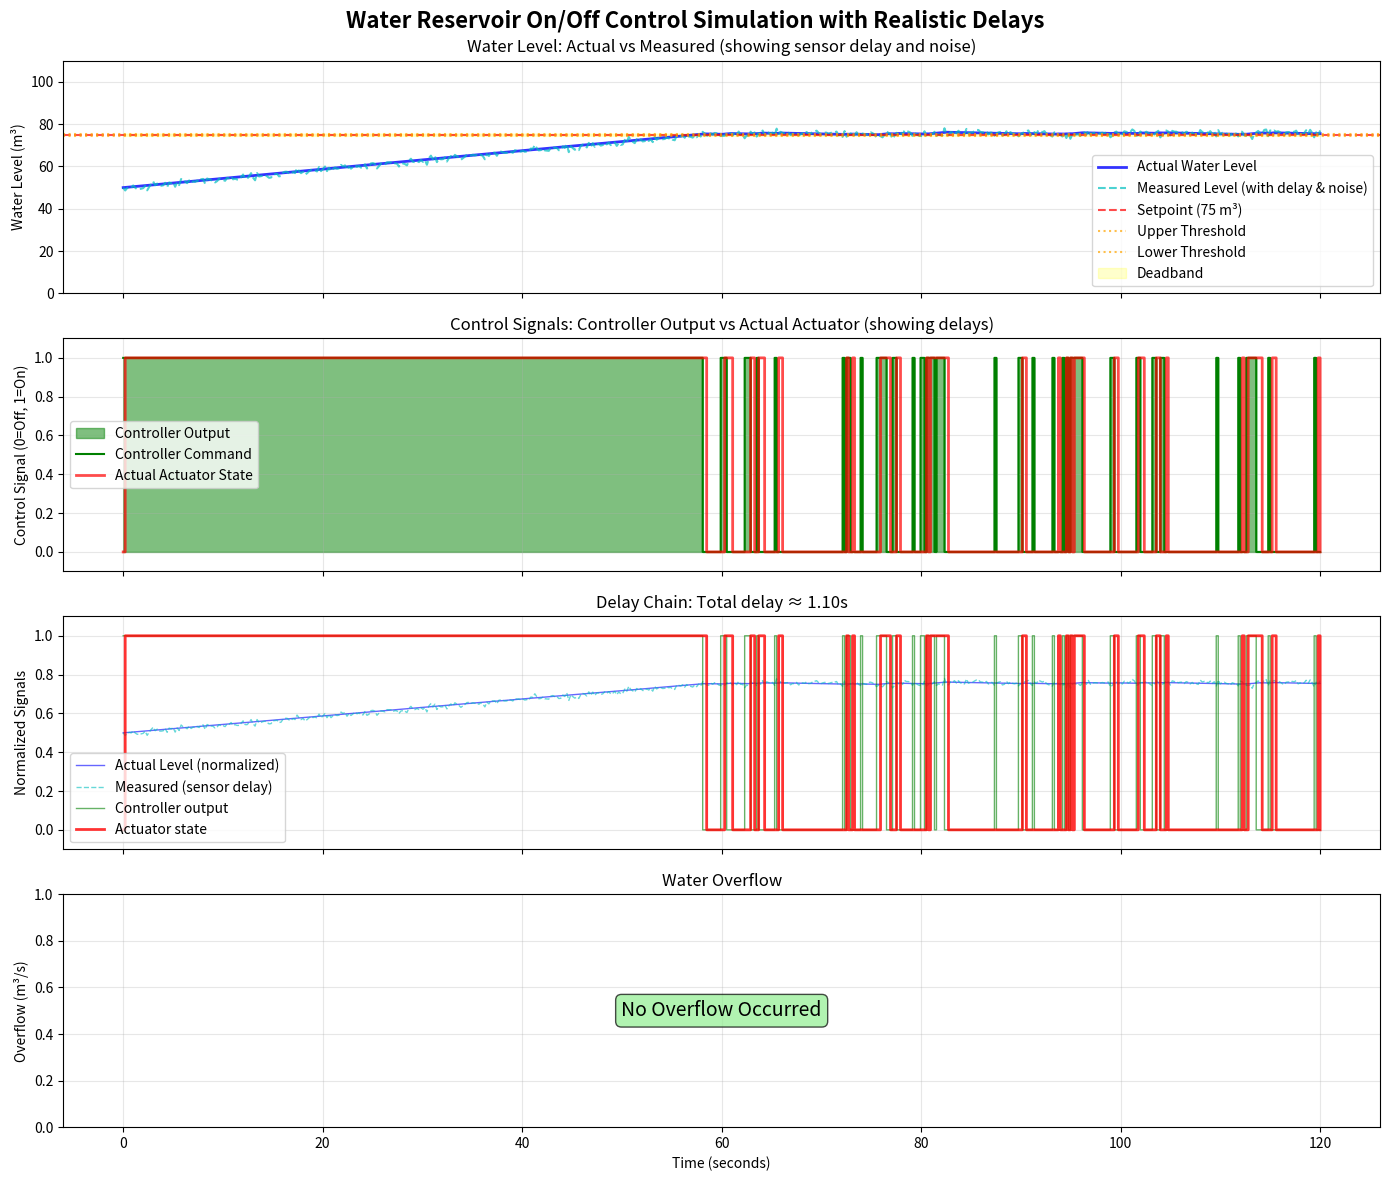

Reproduce this figure in Python.
import numpy as np
import matplotlib.pyplot as plt

# Simulation parameters
MAX_WATER_LEVEL_M_3: float = 100
WATER_LOSS_RATE_M_3_PER_SEC: float = 0.1  # Added some water loss for realism
WATER_FILL_RATE_M_3_PER_SEC: float = 0.534
DT_STEP_S: float = 0.2
SIMULATION_DURATION_S: float = 120  # Extended for better visualization

# Control parameters
SETPOINT_M_3: float = 75  # Target water level
DEADBAND_M_3: float = 1   # Hysteresis band to prevent chattering

# Realistic delay and noise parameters
SENSOR_DELAY_S: float = 0.7  # ADC conversion + signal filtering delay
SENSOR_JITTER_S: float = 0.1  # Random variation in sensor timing (std dev)
SENSOR_NOISE_M_3: float = 0.8  # Measurement noise (std dev)
CONTROLLER_DELAY_S: float = 0.15  # RTOS task scheduling + computation delay
CONTROLLER_JITTER_S: float = 0.05  # Variation in controller execution time
ACTUATOR_DELAY_S: float = 0.25  # DAC output + physical actuator response
ACTUATOR_JITTER_S: float = 0.08  # Variation in actuator response
FLOW_DISTURBANCE_PERCENT: float = 5.0  # Random variation in flow rates (%)


class DelayBuffer:
    """
    Simulates signal propagation delay in a real system.
    Stores historical values and returns delayed values with optional jitter.
    """
    def __init__(self, delay_s: float, jitter_s: float, dt: float, initial_value: float = 0):
        """
        Args:
            delay_s: Base delay in seconds
            jitter_s: Random jitter standard deviation in seconds
            dt: Simulation timestep
            initial_value: Initial value to fill the buffer
        """
        self.base_delay = delay_s
        self.jitter = jitter_s
        self.dt = dt
        # Buffer size: enough to store delay + 3*jitter worth of samples
        buffer_time = delay_s + 3 * jitter_s
        self.buffer_size = max(1, int(np.ceil(buffer_time / dt)))
        # Initialize buffer with initial value
        self.buffer = [initial_value] * self.buffer_size
        self.current_index = 0

    def push(self, value: float) -> None:
        """Add a new value to the buffer (most recent)"""
        self.buffer[self.current_index] = value
        self.current_index = (self.current_index + 1) % self.buffer_size

    def get_delayed(self) -> float:
        """Get the delayed value with jitter"""
        # Add random jitter to the delay
        actual_delay = max(0, self.base_delay + np.random.normal(0, self.jitter))
        # Calculate how many steps back to look
        steps_back = int(np.round(actual_delay / self.dt))
        steps_back = min(steps_back, self.buffer_size - 1)
        # Get the delayed value
        delayed_index = (self.current_index - steps_back - 1) % self.buffer_size
        return self.buffer[delayed_index]

class OnOffController:
    def __init__(self, setpoint: float, deadband: float):
        self.setpoint = setpoint
        self.deadband = deadband
        self.control_output = 0

    def update(self, current_level: float) -> int:
        """
        Update controller output based on current water level
        Returns 1 (on) or 0 (off)
        """
        if current_level <= (self.setpoint - self.deadband/2):
            self.control_output = 1  # Turn on
        elif current_level >= (self.setpoint + self.deadband/2):
            self.control_output = 0  # Turn off
        # Otherwise maintain current state (hysteresis)

        return self.control_output


class WaterReservoir:
    def __init__(self, initial_volume: float = 0, max_capacity: float = MAX_WATER_LEVEL_M_3):
        self.volume = initial_volume
        self.max_capacity = max_capacity

    def update(self, control_signal: int, dt: float) -> float:
        """
        Update reservoir water level based on control signal
        """
        # Add random disturbances to flow rates (simulating real-world variations)
        inflow_disturbance = 1.0 + np.random.normal(0, FLOW_DISTURBANCE_PERCENT / 100)
        outflow_disturbance = 1.0 + np.random.normal(0, FLOW_DISTURBANCE_PERCENT / 100)

        # Water inflow (only when controller is on) with disturbance
        inflow = WATER_FILL_RATE_M_3_PER_SEC * control_signal * dt * inflow_disturbance

        # Water outflow (constant loss) with disturbance
        outflow = WATER_LOSS_RATE_M_3_PER_SEC * dt * outflow_disturbance

        # Update volume
        self.volume += inflow - outflow

        # Handle overflow
        if self.volume > self.max_capacity:
            overflow = self.volume - self.max_capacity
            self.volume = self.max_capacity
        else:
            overflow = 0

        # Prevent negative volume
        if self.volume < 0:
            self.volume = 0

        return overflow


def run_simulation():
    """Run the water reservoir simulation with on/off control"""

    # Initialize system
    controller = OnOffController(SETPOINT_M_3, DEADBAND_M_3)
    reservoir = WaterReservoir(initial_volume=50)  # Start at 50% capacity

    # Initialize delay buffers for realistic signal propagation
    # These simulate the delays in a real embedded system
    sensor_buffer = DelayBuffer(SENSOR_DELAY_S, SENSOR_JITTER_S, DT_STEP_S, initial_value=50)
    controller_buffer = DelayBuffer(CONTROLLER_DELAY_S, CONTROLLER_JITTER_S, DT_STEP_S, initial_value=0)
    actuator_buffer = DelayBuffer(ACTUATOR_DELAY_S, ACTUATOR_JITTER_S, DT_STEP_S, initial_value=0)

    # Simulation arrays
    time_steps = int(SIMULATION_DURATION_S / DT_STEP_S)
    time_array = np.linspace(0, SIMULATION_DURATION_S, time_steps)
    water_levels = np.zeros(time_steps)  # Actual water level
    measured_levels = np.zeros(time_steps)  # What the sensor reads
    control_outputs = np.zeros(time_steps)  # Controller output
    actuator_states = np.zeros(time_steps)  # Actual actuator state
    overflow_amounts = np.zeros(time_steps)

    # Run simulation
    for i in range(time_steps):
        # STEP 1: Sensor measures actual water level (with delay and noise)
        sensor_buffer.push(reservoir.volume)
        measured_level = sensor_buffer.get_delayed()
        # Add sensor noise (measurement uncertainty)
        measured_level += np.random.normal(0, SENSOR_NOISE_M_3)

        # STEP 2: Controller processes measurement (with computational delay)
        control_signal = controller.update(measured_level)
        controller_buffer.push(control_signal)
        delayed_control = controller_buffer.get_delayed()

        # STEP 3: Actuator responds to control signal (with physical delay)
        actuator_buffer.push(delayed_control)
        actual_actuator_state = int(actuator_buffer.get_delayed())

        # STEP 4: Physical system responds to actuator
        overflow = reservoir.update(actual_actuator_state, DT_STEP_S)

        # Store results for visualization
        water_levels[i] = reservoir.volume
        measured_levels[i] = measured_level
        control_outputs[i] = control_signal
        actuator_states[i] = actual_actuator_state
        overflow_amounts[i] = overflow

    return time_array, water_levels, measured_levels, control_outputs, actuator_states, overflow_amounts


def plot_results(time_array, water_levels, measured_levels, control_outputs, actuator_states, overflow_amounts):
    """Create nice plots of simulation results with delay visualization"""

    # Set up the figure with subplots (sharex=True allows synchronized zooming/panning)
    fig, (ax1, ax2, ax3, ax4) = plt.subplots(4, 1, figsize=(14, 12), sharex=True)
    fig.suptitle('Water Reservoir On/Off Control Simulation with Realistic Delays',
                 fontsize=16, fontweight='bold')

    # Plot 1: Water level (actual vs measured)
    ax1.plot(time_array, water_levels, 'b-', linewidth=2, label='Actual Water Level', alpha=0.8)
    ax1.plot(time_array, measured_levels, 'c--', linewidth=1.5, label='Measured Level (with delay & noise)', alpha=0.7)
    ax1.axhline(y=SETPOINT_M_3, color='r', linestyle='--', alpha=0.7, label=f'Setpoint ({SETPOINT_M_3} m³)')
    if DEADBAND_M_3 > 0:
        ax1.axhline(y=SETPOINT_M_3 + DEADBAND_M_3/2, color='orange', linestyle=':', alpha=0.7, label='Upper Threshold')
        ax1.axhline(y=SETPOINT_M_3 - DEADBAND_M_3/2, color='orange', linestyle=':', alpha=0.7, label='Lower Threshold')
        ax1.fill_between(time_array,
                         SETPOINT_M_3 - DEADBAND_M_3/2,
                         SETPOINT_M_3 + DEADBAND_M_3/2,
                         alpha=0.2, color='yellow', label='Deadband')
    ax1.set_ylabel('Water Level (m³)')
    ax1.set_title('Water Level: Actual vs Measured (showing sensor delay and noise)')
    ax1.grid(True, alpha=0.3)
    ax1.legend(loc='best')
    ax1.set_ylim(0, MAX_WATER_LEVEL_M_3 * 1.1)

    # Plot 2: Control signals (controller output vs actual actuator)
    ax2.fill_between(time_array, 0, control_outputs, step='post', alpha=0.5, color='green', label='Controller Output')
    ax2.plot(time_array, control_outputs, 'g-', linewidth=1.5, drawstyle='steps-post', label='Controller Command')
    ax2.plot(time_array, actuator_states, 'r-', linewidth=2, drawstyle='steps-post', label='Actual Actuator State', alpha=0.7)
    ax2.set_ylabel('Control Signal (0=Off, 1=On)')
    ax2.set_title('Control Signals: Controller Output vs Actual Actuator (showing delays)')
    ax2.set_ylim(-0.1, 1.1)
    ax2.grid(True, alpha=0.3)
    ax2.legend(loc='best')

    # Plot 3: Timing visualization (shows all delays)
    ax3.plot(time_array, water_levels / MAX_WATER_LEVEL_M_3, 'b-', linewidth=1, label='Actual Level (normalized)', alpha=0.6)
    ax3.plot(time_array, measured_levels / MAX_WATER_LEVEL_M_3, 'c--', linewidth=1, label='Measured (sensor delay)', alpha=0.6)
    ax3.plot(time_array, control_outputs, 'g-', linewidth=1, drawstyle='steps-post', label='Controller output', alpha=0.6)
    ax3.plot(time_array, actuator_states, 'r-', linewidth=2, drawstyle='steps-post', label='Actuator state', alpha=0.8)
    ax3.set_ylabel('Normalized Signals')
    ax3.set_title(f'Delay Chain: Total delay ≈ {SENSOR_DELAY_S + CONTROLLER_DELAY_S + ACTUATOR_DELAY_S:.2f}s')
    ax3.grid(True, alpha=0.3)
    ax3.legend(loc='best')
    ax3.set_ylim(-0.1, 1.1)

    # Plot 4: Overflow (if any)
    if np.any(overflow_amounts > 0):
        ax4.fill_between(time_array, 0, overflow_amounts, alpha=0.7, color='red', label='Overflow')
        ax4.plot(time_array, overflow_amounts, 'r-', linewidth=1)
        ax4.set_ylabel('Overflow (m³/s)')
        ax4.set_title('Water Overflow')
        ax4.legend()
    else:
        ax4.text(0.5, 0.5, 'No Overflow Occurred', transform=ax4.transAxes,
                ha='center', va='center', fontsize=14,
                bbox=dict(boxstyle='round', facecolor='lightgreen', alpha=0.7))
        ax4.set_ylabel('Overflow (m³/s)')
        ax4.set_title('Water Overflow')

    ax4.set_xlabel('Time (seconds)')
    ax4.grid(True, alpha=0.3)
    ax4.set_ylim(bottom=0)

    # Adjust layout and show
    plt.tight_layout()
    plt.show()

    # Print some statistics
    print("\n=== Simulation Results ===")
    print(f"Initial water level: {water_levels[0]:.1f} m³")
    print(f"Final water level: {water_levels[-1]:.1f} m³")
    print(f"Average water level: {np.mean(water_levels):.1f} m³")
    print(f"Measurement error (RMS): {np.sqrt(np.mean((water_levels - measured_levels)**2)):.2f} m³")
    print(f"\n=== Delay Parameters ===")
    print(f"Sensor delay: {SENSOR_DELAY_S:.3f}s ± {SENSOR_JITTER_S:.3f}s")
    print(f"Controller delay: {CONTROLLER_DELAY_S:.3f}s ± {CONTROLLER_JITTER_S:.3f}s")
    print(f"Actuator delay: {ACTUATOR_DELAY_S:.3f}s ± {ACTUATOR_JITTER_S:.3f}s")
    print(f"Total pipeline delay: ~{SENSOR_DELAY_S + CONTROLLER_DELAY_S + ACTUATOR_DELAY_S:.3f}s")
    print(f"\n=== Control Performance ===")
    print(f"Pump on time: {np.sum(actuator_states) * DT_STEP_S:.1f} seconds ({np.mean(actuator_states)*100:.1f}% duty cycle)")
    print(f"Controller switching events: {np.sum(np.abs(np.diff(control_outputs)))}")
    print(f"Actuator switching events: {np.sum(np.abs(np.diff(actuator_states)))}")
    if np.any(overflow_amounts > 0):
        print(f"Total overflow: {np.sum(overflow_amounts) * DT_STEP_S:.2f} m³")
    else:
        print("No overflow occurred")


def main():
    """Main simulation function"""
    print("Starting water reservoir on/off control simulation...")
    print("This simulation includes realistic delays and disturbances:")
    print(f"  - Sensor measurement delay and noise")
    print(f"  - Controller execution delay")
    print(f"  - Actuator response delay")
    print(f"  - Random flow disturbances")

    # Run simulation
    time_array, water_levels, measured_levels, control_outputs, actuator_states, overflow_amounts = run_simulation()

    # Plot results
    plot_results(time_array, water_levels, measured_levels, control_outputs, actuator_states, overflow_amounts)

    print("\nSimulation complete!")


if __name__ == "__main__":
    main()